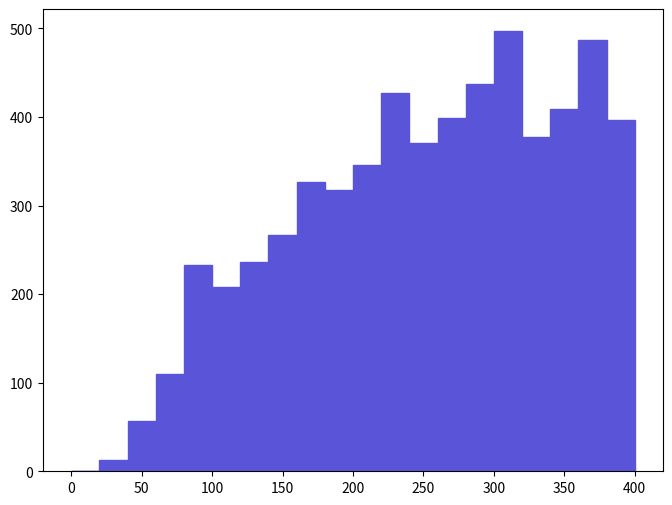

Reproduce this figure in Python. (Note: this script raises an exception after producing the figure.)
def selection_0():

    # Library import
    import numpy
    import matplotlib
    import matplotlib.pyplot   as plt
    import matplotlib.gridspec as gridspec

    # Library version
    matplotlib_version = matplotlib.__version__
    numpy_version      = numpy.__version__

    # Histo binning
    xBinning = numpy.linspace(0.0,400.0,21,endpoint=True)

    # Creating data sequence: middle of each bin
    xData = numpy.array([10.0,30.0,50.0,70.0,90.0,110.0,130.0,150.0,170.0,190.0,210.0,230.0,250.0,270.0,290.0,310.0,330.0,350.0,370.0,390.0])

    # Creating weights for histo: y1_M_0
    y1_M_0_weights = numpy.array([0.0,12.5760772419,56.5923655885,110.040690866,232.657462975,207.505300491,235.801463285,267.24166639,326.978032289,317.545991358,345.842154152,427.586842224,370.994316636,399.29047943,437.018843155,496.755249054,377.282357257,408.722440361,487.323248123,396.146479119])

    # Creating a new Canvas
    fig   = plt.figure(figsize=(8,6),dpi=80)
    frame = gridspec.GridSpec(1,1)
    pad   = fig.add_subplot(frame[0])

    # Creating a new Stack
    pad.hist(x=xData, bins=xBinning, weights=y1_M_0_weights,\
             label="$signal$", histtype="stepfilled", rwidth=1.0,\
             color="#5954d8", edgecolor="#5954d8", linewidth=1, linestyle="solid",\
             bottom=None, cumulative=False, normed=False, align="mid", orientation="vertical")


    # Axis
    plt.rc('text',usetex=False)
    plt.xlabel(r"M [ j_{1} , j_{2} ]   ( GeV ) ",\
               fontsize=16,color="black")
    plt.ylabel(r"$\mathrm{Events}$ $(\mathcal{L}_{\mathrm{int}} = 40.0\ \mathrm{fb}^{-1})$ ",\
               fontsize=16,color="black")

    # Boundary of y-axis
    ymax=(y1_M_0_weights).max()*1.1
    ymin=0 # linear scale
    #ymin=min([x for x in (y1_M_0_weights) if x])/100. # log scale
    plt.gca().set_ylim(ymin,ymax)

    # Log/Linear scale for X-axis
    plt.gca().set_xscale("linear")
    #plt.gca().set_xscale("log",nonposx="clip")

    # Log/Linear scale for Y-axis
    plt.gca().set_yscale("linear")
    #plt.gca().set_yscale("log",nonposy="clip")

    # Saving the image
    plt.savefig('../../HTML/MadAnalysis5job_0/selection_0.png')
    plt.savefig('../../PDF/MadAnalysis5job_0/selection_0.png')
    plt.savefig('../../DVI/MadAnalysis5job_0/selection_0.eps')

# Running!
if __name__ == '__main__':
    selection_0()
